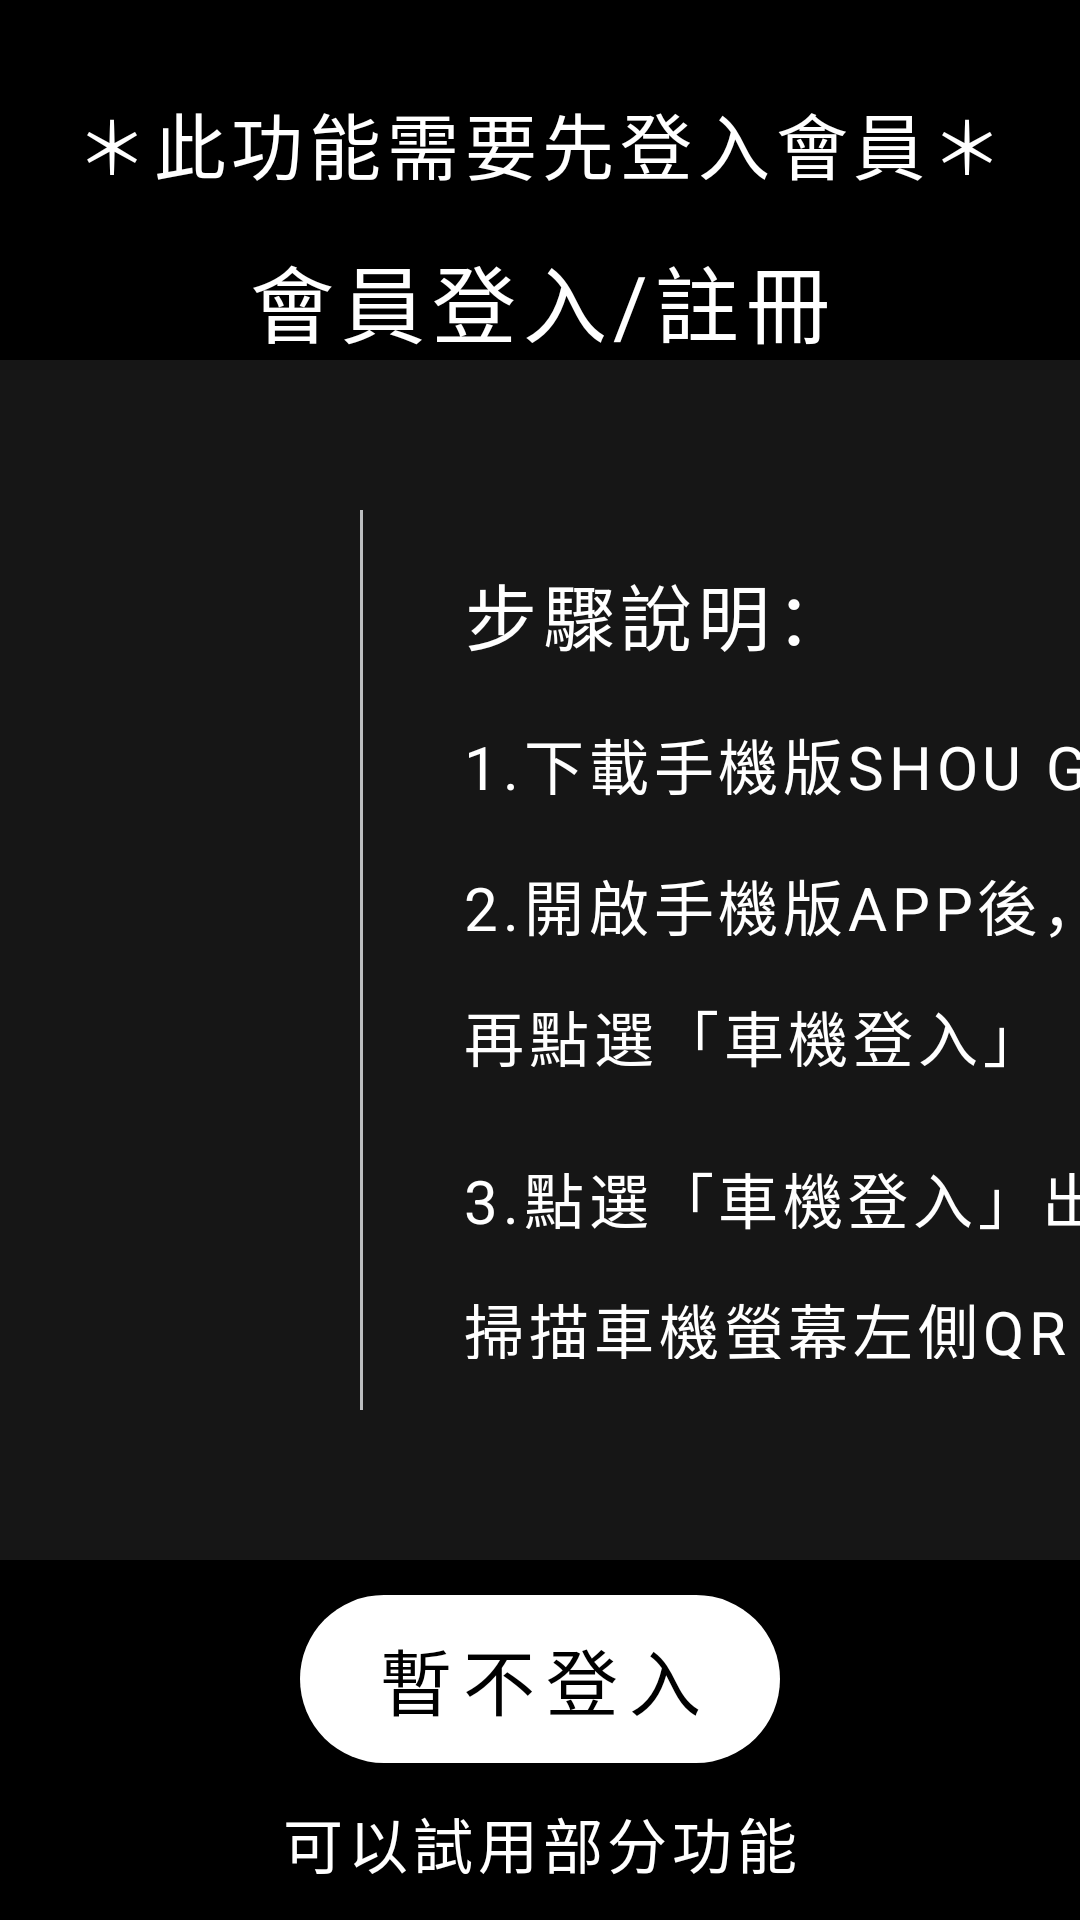

This screen was rendered from an Android layout file. Write that file and the resources it references.
<!-- AndroidManifest.xml: application theme Theme.SHOU -->
<!-- res/layout/fragment_require_login.xml -->
<?xml version="1.0" encoding="utf-8"?>
<androidx.constraintlayout.widget.ConstraintLayout xmlns:android="http://schemas.android.com/apk/res/android"
    xmlns:tools="http://schemas.android.com/tools"
    android:layout_width="match_parent"
    android:layout_height="match_parent"
    xmlns:app="http://schemas.android.com/apk/res-auto"
    android:background="#E6000000"
    tools:context=".ui.tab.main.RequireLoginFragment">

    <TextView
        style="@style/font_500"
        android:letterSpacing="0.08"
        android:id="@+id/tv_note1"
        android:layout_width="wrap_content"
        android:layout_height="wrap_content"
        android:text="@string/this_feature_reauire_login"
        android:textColor="@color/white"
        android:textSize="24sp"
        app:layout_constraintStart_toStartOf="parent"
        app:layout_constraintEnd_toEndOf="parent"
        app:layout_constraintTop_toTopOf="parent"
        android:layout_marginTop="30dp"/>

    <TextView
        style="@style/font_500"
        android:letterSpacing="0.08"
        android:id="@+id/tv_note2"
        android:layout_width="wrap_content"
        android:layout_height="wrap_content"
        android:text="@string/member_login_register"
        android:textColor="@color/white"
        android:textSize="28sp"
        app:layout_constraintStart_toStartOf="parent"
        app:layout_constraintEnd_toEndOf="parent"
        app:layout_constraintTop_toBottomOf="@id/tv_note1"
        android:layout_marginTop="15dp"/>

    <View
        android:id="@+id/view_sub_bg"
        android:layout_width="900dp"
        android:layout_height="400dp"
        android:background="@drawable/bg_round_6d6e71"
        app:layout_constraintStart_toStartOf="parent"
        app:layout_constraintEnd_toEndOf="parent"
        app:layout_constraintTop_toTopOf="parent"
        app:layout_constraintBottom_toBottomOf="parent"/>

    <ImageView
        android:id="@+id/iv_qr_code"
        android:layout_width="304dp"
        android:layout_height="304dp"
        android:src="@drawable/ic_qr_code"
        app:layout_constraintTop_toTopOf="@id/view_sub_bg"
        app:layout_constraintStart_toStartOf="@id/view_sub_bg"
        app:layout_constraintBottom_toBottomOf="@id/view_sub_bg"
        android:layout_marginStart="46dp"/>

    <View
        android:id="@+id/view_divider"
        android:layout_width="1dp"
        android:layout_height="300dp"
        android:background="#BCBEC0"
        app:layout_constraintTop_toTopOf="@id/view_sub_bg"
        app:layout_constraintBottom_toBottomOf="@id/view_sub_bg"
        app:layout_constraintStart_toEndOf="@id/iv_qr_code"
        android:layout_marginStart="40dp"/>

    <ImageView
        android:id="@+id/iv_phone"
        android:layout_width="100dp"
        android:layout_height="168dp"
        android:src="@drawable/ic_smart_phone"
        android:scaleType="centerCrop"
        app:layout_constraintTop_toTopOf="parent"
        app:layout_constraintEnd_toEndOf="@id/view_sub_bg"
        android:layout_marginTop="134dp"
        android:layout_marginEnd="40dp" />

    <LinearLayout
        android:layout_width="0dp"
        android:layout_height="0dp"
        android:orientation="vertical"
        android:layout_marginTop="67dp"
        android:layout_marginBottom="67dp"
        android:layout_marginEnd="62dp"
        android:layout_marginStart="33dp"
        app:layout_constraintStart_toEndOf="@id/view_divider"
        app:layout_constraintEnd_toEndOf="@id/view_sub_bg"
        app:layout_constraintTop_toTopOf="@id/view_sub_bg"
        app:layout_constraintBottom_toBottomOf="@id/view_sub_bg">

        <TextView
            style="@style/font_400"
            android:letterSpacing="0.08"
            android:layout_width="wrap_content"
            android:layout_height="wrap_content"
            android:text="@string/login_step_note"
            android:textSize="24sp"
            android:textColor="@color/white"/>

        <TextView
            style="@style/font_400"
            android:letterSpacing="0.08"
            android:layout_width="wrap_content"
            android:layout_height="wrap_content"
            android:text="@string/login_step_1"
            android:textSize="20sp"
            android:layout_marginTop="18dp"
            android:textColor="@color/white"/>

        <TextView
            style="@style/font_400"
            android:letterSpacing="0.08"
            android:layout_width="wrap_content"
            android:layout_height="wrap_content"
            android:text="@string/login_step_2"
            android:textSize="20sp"
            android:lineSpacingMultiplier="1.5"
            android:layout_marginTop="18dp"
            android:textColor="@color/white"/>

        <TextView
            style="@style/font_400"
            android:letterSpacing="0.08"
            android:layout_width="wrap_content"
            android:layout_height="wrap_content"
            android:text="@string/login_step_3"
            android:textSize="20sp"
            android:lineSpacingMultiplier="1.5"
            android:layout_marginTop="25dp"
            android:textColor="@color/white"/>

    </LinearLayout>

    <androidx.appcompat.widget.AppCompatButton
        style="@style/font_500"
        android:letterSpacing="0.15"
        android:id="@+id/bt_no_login"
        android:layout_width="160dp"
        android:layout_height="56dp"
        android:background="@drawable/bg_state_not_login_bt"
        android:text="@string/not_login"
        android:textColor="@color/black"
        android:textSize="24sp"
        app:layout_constraintTop_toBottomOf="@id/view_sub_bg"
        app:layout_constraintStart_toStartOf="parent"
        app:layout_constraintEnd_toEndOf="parent"
        app:layout_constraintBottom_toTopOf="@id/tv_try"
        app:layout_constraintVertical_chainStyle="packed"/>

    <TextView
        style="@style/font_400"
        android:letterSpacing="0.08"
        android:id="@+id/tv_try"
        android:layout_width="wrap_content"
        android:layout_height="wrap_content"
        android:textColor="@color/white"
        android:textSize="20sp"
        app:layout_constraintStart_toStartOf="@id/bt_no_login"
        app:layout_constraintEnd_toEndOf="@id/bt_no_login"
        app:layout_constraintTop_toBottomOf="@id/bt_no_login"
        app:layout_constraintBottom_toBottomOf="parent"
        android:text="@string/use_some_function"
        android:layout_marginTop="12dp"/>

</androidx.constraintlayout.widget.ConstraintLayout>
<!-- resources referenced by this layout -->
<resources>
  <color name="black">#FF000000</color>
  <color name="white">#FFFFFFFF</color>
  <!-- drawable bg_round_6d6e71 (drawable) -->
  <?xml version="1.0" encoding="utf-8"?>
  <shape xmlns:android="http://schemas.android.com/apk/res/android">
  
      <solid android:color="#336D6E71"/>
      <corners android:radius="12dp"/>
  
  </shape>
  <!-- drawable bg_state_not_login_bt (drawable) -->
  <?xml version="1.0" encoding="utf-8"?>
  <selector xmlns:android="http://schemas.android.com/apk/res/android">
  
      <item android:state_pressed="true" android:drawable="@drawable/bg_round_a6a6a6"/>
      <item android:drawable="@drawable/bg_round_ffffff"/>
  </selector>
  <!-- drawable ic_smart_phone: vector/xml drawable (drawable, 3594 chars, omitted) -->
  <string name="login_step_1">1.下載手機版SHOU GO APP</string>
  <string name="login_step_2">2.開啟手機版APP後，請點選「我的帳號」  再點選「車機登入」</string>
  <string name="login_step_3">3.點選「車機登入」出現掃描方框後，  請掃描車機螢幕左側QR CODE</string>
  <string name="login_step_note">步驟說明：</string>
  <string name="member_login_register">會員登入/註冊</string>
  <string name="not_login">暫不登入</string>
  <string name="this_feature_reauire_login">＊此功能需要先登入會員＊</string>
  <string name="use_some_function">可以試用部分功能</string>
  <style name="font_400" parent="Widget.MaterialComponents.TextView">
          <item name="fontFamily">@font/noto_sanstc_regular_400</item>
      </style>
  <style name="font_500" parent="Widget.MaterialComponents.TextView">
          <item name="fontFamily">@font/noto_sanstc_medium_500</item>
      </style>
  <style name="Theme.SHOU" parent="Theme.MaterialComponents.DayNight.NoActionBar">
          
          <item name="colorPrimary">@color/color_primary</item>
          <item name="colorPrimaryVariant">@color/color_primary_variant</item>
          <item name="colorOnPrimary">@color/color_on_primary</item>
          
          <item name="colorSecondary">@color/color_secondary</item>
          <item name="colorSecondaryVariant">@color/color_secondary_variant</item>
          <item name="colorOnSecondary">@color/black</item>
          
          <item name="android:statusBarColor" tools:targetApi="l">@color/color_status_bar</item>
          
          <item name="android:windowBackground">@drawable/bg_splash</item>
  
          <item name="android:includeFontPadding">false</item>
      </style>
  <!-- drawable bg_round_a6a6a6 (drawable) -->
  <?xml version="1.0" encoding="utf-8"?>
  <shape xmlns:android="http://schemas.android.com/apk/res/android">
  
      <solid android:color="#a6a6a6"/>
      <corners android:radius="50dp"/>
  
  </shape>
  <!-- drawable bg_round_ffffff (drawable) -->
  <?xml version="1.0" encoding="utf-8"?>
  <shape xmlns:android="http://schemas.android.com/apk/res/android">
  
      <solid android:color="#ffffff"/>
      <corners android:radius="50dp"/>
  
  </shape>
  <color name="color_primary">@color/white</color>
  <color name="color_primary_variant">@color/white</color>
  <color name="color_on_primary">@color/black</color>
  <color name="color_secondary">@color/black</color>
  <color name="color_secondary_variant">@color/black</color>
  <color name="color_status_bar">#000000</color>
  <!-- drawable bg_splash (drawable) -->
  <?xml version="1.0" encoding="utf-8"?>
  <layer-list xmlns:android="http://schemas.android.com/apk/res/android">
  
      <item>
          <shape>
              <solid android:color="#000000"/>
          </shape>
      </item>
  
  
  </layer-list>
</resources>
